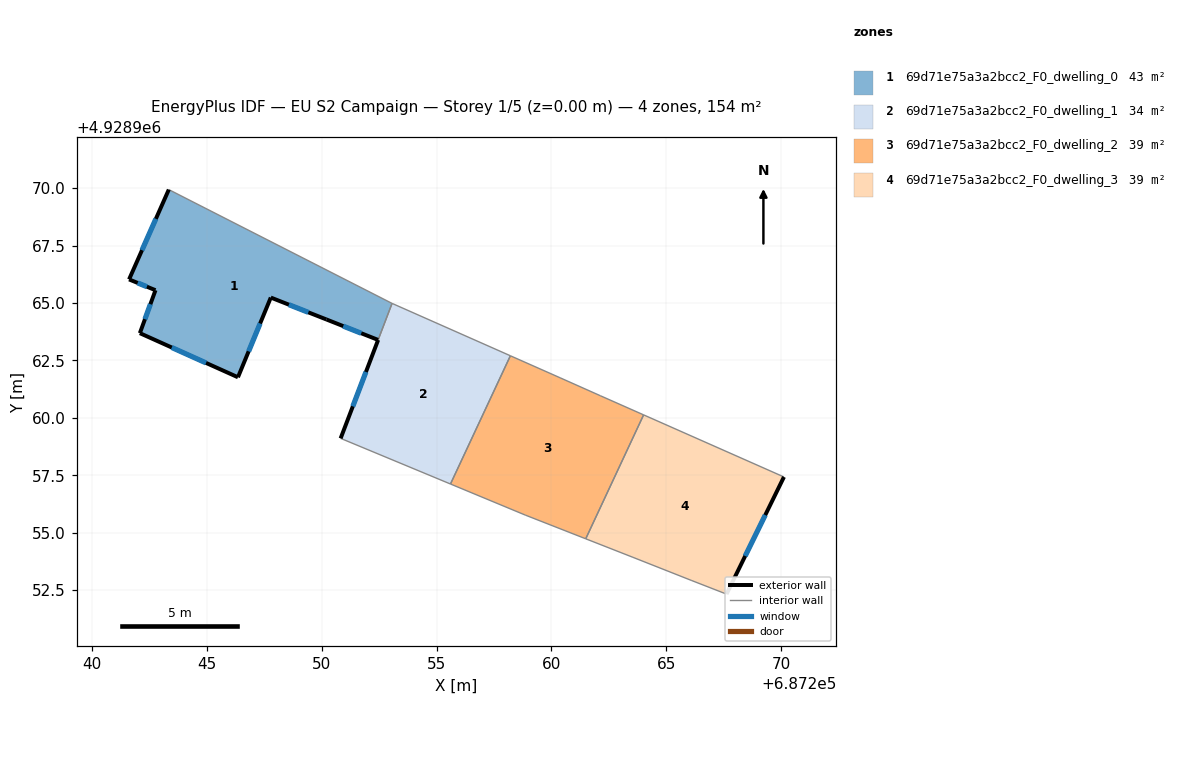
=== STOREY PLAN SPEC (per zone: floor XY polygon, exterior-wall plan segments, windows/doors) ===
zone 1: 69d71e75a3a2bcc2_F0_dwelling_0  (43.4 m²)
  floor: (687253.06, 4928964.98) (687252.45, 4928963.39) (687250.21, 4928964.28) (687247.78, 4928965.24) (687246.35, 4928961.76) (687242.08, 4928963.68) (687242.76, 4928965.55) (687241.61, 4928966.03) (687243.34, 4928969.93)
  exterior wall: (687247.78, 4928965.24) – (687250.21, 4928964.28)  [2.6 m]
    window: (687248.57, 4928964.92) – (687249.42, 4928964.59)  [1.0 m²]
  exterior wall: (687246.35, 4928961.76) – (687247.78, 4928965.24)  [3.8 m]
    window: (687246.82, 4928962.89) – (687247.32, 4928964.11)  [1.4 m²]
  exterior wall: (687242.08, 4928963.68) – (687246.35, 4928961.76)  [4.7 m]
    window: (687243.47, 4928963.06) – (687244.97, 4928962.39)  [1.7 m²]
  exterior wall: (687242.76, 4928965.55) – (687242.08, 4928963.68)  [2.0 m]
    window: (687242.54, 4928964.95) – (687242.31, 4928964.29)  [0.7 m²]
  exterior wall: (687241.61, 4928966.03) – (687242.76, 4928965.55)  [1.2 m]
    window: (687241.99, 4928965.87) – (687242.39, 4928965.71)  [0.5 m²]
  exterior wall: (687243.34, 4928969.93) – (687241.61, 4928966.03)  [4.3 m]
    window: (687242.78, 4928968.66) – (687242.18, 4928967.30)  [1.6 m²]
  exterior wall: (687250.21, 4928964.28) – (687252.45, 4928963.39)  [2.4 m]
    window: (687250.94, 4928963.99) – (687251.72, 4928963.68)  [0.9 m²]
  interior walls: 2
zone 2: 69d71e75a3a2bcc2_F0_dwelling_1  (33.6 m²)
  floor: (687258.21, 4928962.70) (687255.61, 4928957.12) (687250.82, 4928959.11) (687253.06, 4928964.98)
  exterior wall: (687252.46, 4928963.39) – (687250.82, 4928959.11)  [4.6 m]
    window: (687251.93, 4928962.00) – (687251.35, 4928960.50)  [1.7 m²]
  interior walls: 4
zone 3: 69d71e75a3a2bcc2_F0_dwelling_2  (38.5 m²)
  floor: (687262.12, 4928960.96) (687264.01, 4928960.13) (687261.49, 4928954.73) (687258.86, 4928955.76) (687255.61, 4928957.12) (687258.21, 4928962.70) (687260.37, 4928961.75)
  interior walls: 7
zone 4: 69d71e75a3a2bcc2_F0_dwelling_3  (38.5 m²)
  floor: (687270.12, 4928957.42) (687267.62, 4928952.33) (687266.08, 4928952.92) (687263.55, 4928953.92) (687261.49, 4928954.73) (687264.01, 4928960.13)
  exterior wall: (687267.62, 4928952.33) – (687270.12, 4928957.42)  [5.7 m]
    window: (687268.44, 4928953.98) – (687269.31, 4928955.77)  [2.1 m²]
  interior walls: 5

=== DERIVED (storey summary) ===
Building: EU S2 Campaign
Storey: 1 of 5  (floor level z = 0.00 m)
Storey gross floor area: 154.1 m²
Zones on this storey: 4
  - 69d71e75a3a2bcc2_F0_dwelling_0: floor 43.4 m²; exterior wall 21.0 m (62.9 m²); 7 window(s) 7.7 m²; WWR 12.2%
  - 69d71e75a3a2bcc2_F0_dwelling_1: floor 33.6 m²; exterior wall 4.6 m (13.8 m²); 1 window(s) 1.7 m²; WWR 12.2%
  - 69d71e75a3a2bcc2_F0_dwelling_2: floor 38.5 m²
  - 69d71e75a3a2bcc2_F0_dwelling_3: floor 38.5 m²; exterior wall 5.7 m (17.0 m²); 1 window(s) 2.1 m²; WWR 12.2%
Zone adjacency (shared interzone walls):
  - 69d71e75a3a2bcc2_F0_dwelling_0 ↔ 69d71e75a3a2bcc2_F0_dwelling_1
  - 69d71e75a3a2bcc2_F0_dwelling_1 ↔ 69d71e75a3a2bcc2_F0_dwelling_2
  - 69d71e75a3a2bcc2_F0_dwelling_2 ↔ 69d71e75a3a2bcc2_F0_dwelling_3